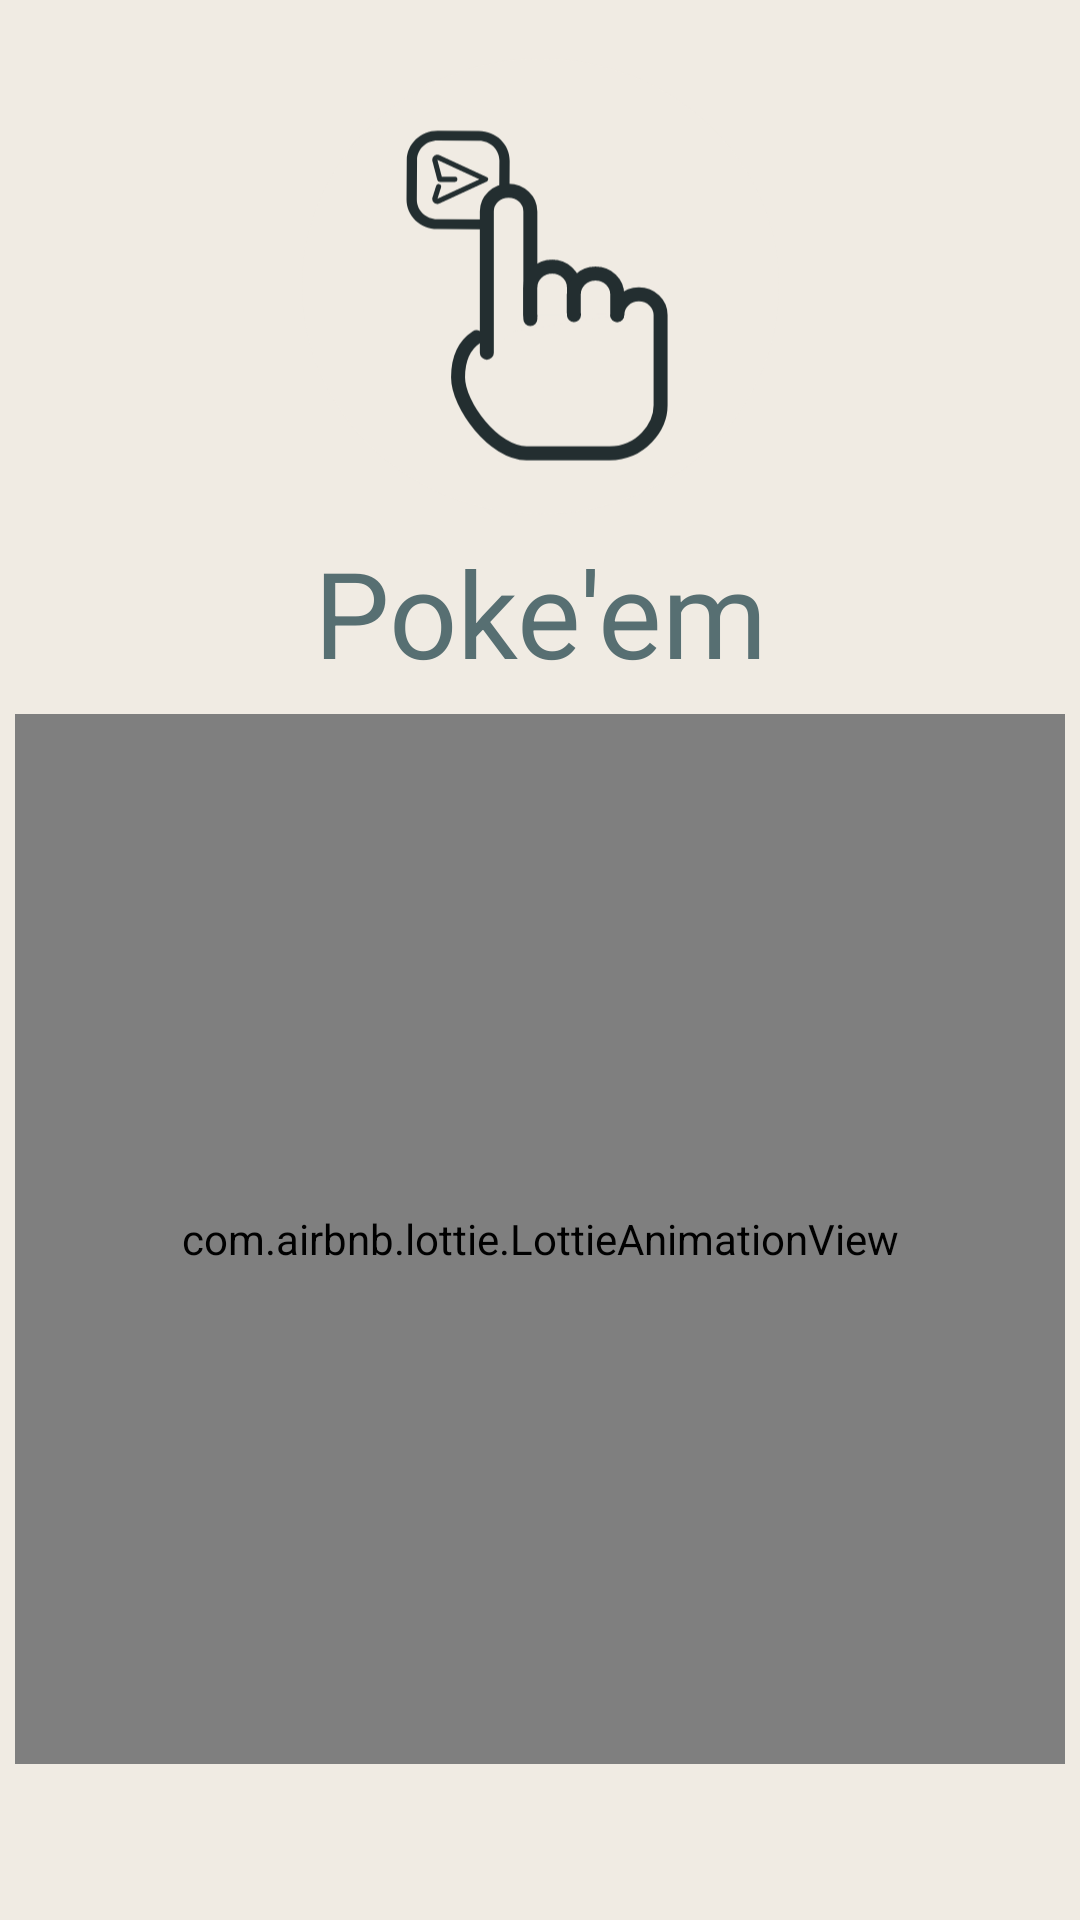

Here is an Android app screen rendered from its layout file. Give the layout XML and the strings, colors and styles it references.
<!-- AndroidManifest.xml: application theme Theme.Pokeem -->
<!-- res/layout/activity_splash_screen.xml -->
<?xml version="1.0" encoding="utf-8"?>
<androidx.constraintlayout.widget.ConstraintLayout xmlns:android="http://schemas.android.com/apk/res/android"
    xmlns:app="http://schemas.android.com/apk/res-auto"
    xmlns:tools="http://schemas.android.com/tools"
    android:layout_width="match_parent"
    android:layout_height="match_parent"
    tools:context=".SplashScreen"
    android:background="@color/primBg">

    <ImageView
        android:id="@+id/imageView"
        android:layout_width="159dp"
        android:layout_height="159dp"
        android:layout_marginTop="16dp"
        android:src="@drawable/app_logo"
        app:layout_constraintEnd_toEndOf="parent"
        app:layout_constraintStart_toStartOf="parent"
        app:layout_constraintTop_toTopOf="parent">

    </ImageView>


    <TextView
        android:layout_width="wrap_content"
        android:layout_height="wrap_content"
        android:text="Poke'em"
        android:textSize="40dp"
        android:textColor="@color/primText"
        app:layout_constraintBottom_toTopOf="@+id/lottieAnimationView"
        app:layout_constraintEnd_toEndOf="parent"
        app:layout_constraintStart_toStartOf="parent"
        app:layout_constraintTop_toBottomOf="@+id/imageView"
        app:layout_constraintVertical_bias="0.237"
        />

    <com.airbnb.lottie.LottieAnimationView
        android:id="@+id/lottieAnimationView"
        android:layout_width="350dp"
        android:layout_height="350dp"
        android:layout_marginBottom="52dp"
        app:layout_constraintBottom_toBottomOf="parent"
        app:layout_constraintEnd_toEndOf="parent"
        app:layout_constraintHorizontal_bias="0.495"
        app:layout_constraintStart_toStartOf="parent"
        app:lottie_loop="true"
        app:lottie_speed="1"
        tools:ignore="ContentDescription"
        app:lottie_rawRes="@raw/lottieanim"/>


</androidx.constraintlayout.widget.ConstraintLayout>
<!-- resources referenced by this layout -->
<resources>
  <color name="primBg">#F0EBE3</color>
  <color name="primText">#576F72</color>
  <!-- drawable app_logo: vector/xml drawable (drawable, 3395 chars, omitted) -->
  <style name="Theme.Pokeem" parent="Theme.MaterialComponents.DayNight.NoActionBar">
          
          <item name="colorPrimary">@color/purple_500</item>
          <item name="colorPrimaryVariant">@color/purple_700</item>
          <item name="colorOnPrimary">@color/white</item>
          
          <item name="colorSecondary">@color/teal_200</item>
          <item name="colorSecondaryVariant">@color/teal_700</item>
          <item name="colorOnSecondary">@color/black</item>
          
          <item name="android:statusBarColor" tools:targetApi="l">?attr/colorPrimaryVariant</item>
          
      </style>
  <color name="purple_500">#FF6200EE</color>
  <color name="purple_700">#FF3700B3</color>
  <color name="white">#FFFFFFFF</color>
  <color name="teal_200">#FF03DAC5</color>
  <color name="teal_700">#FF018786</color>
  <color name="black">#FF000000</color>
</resources>
